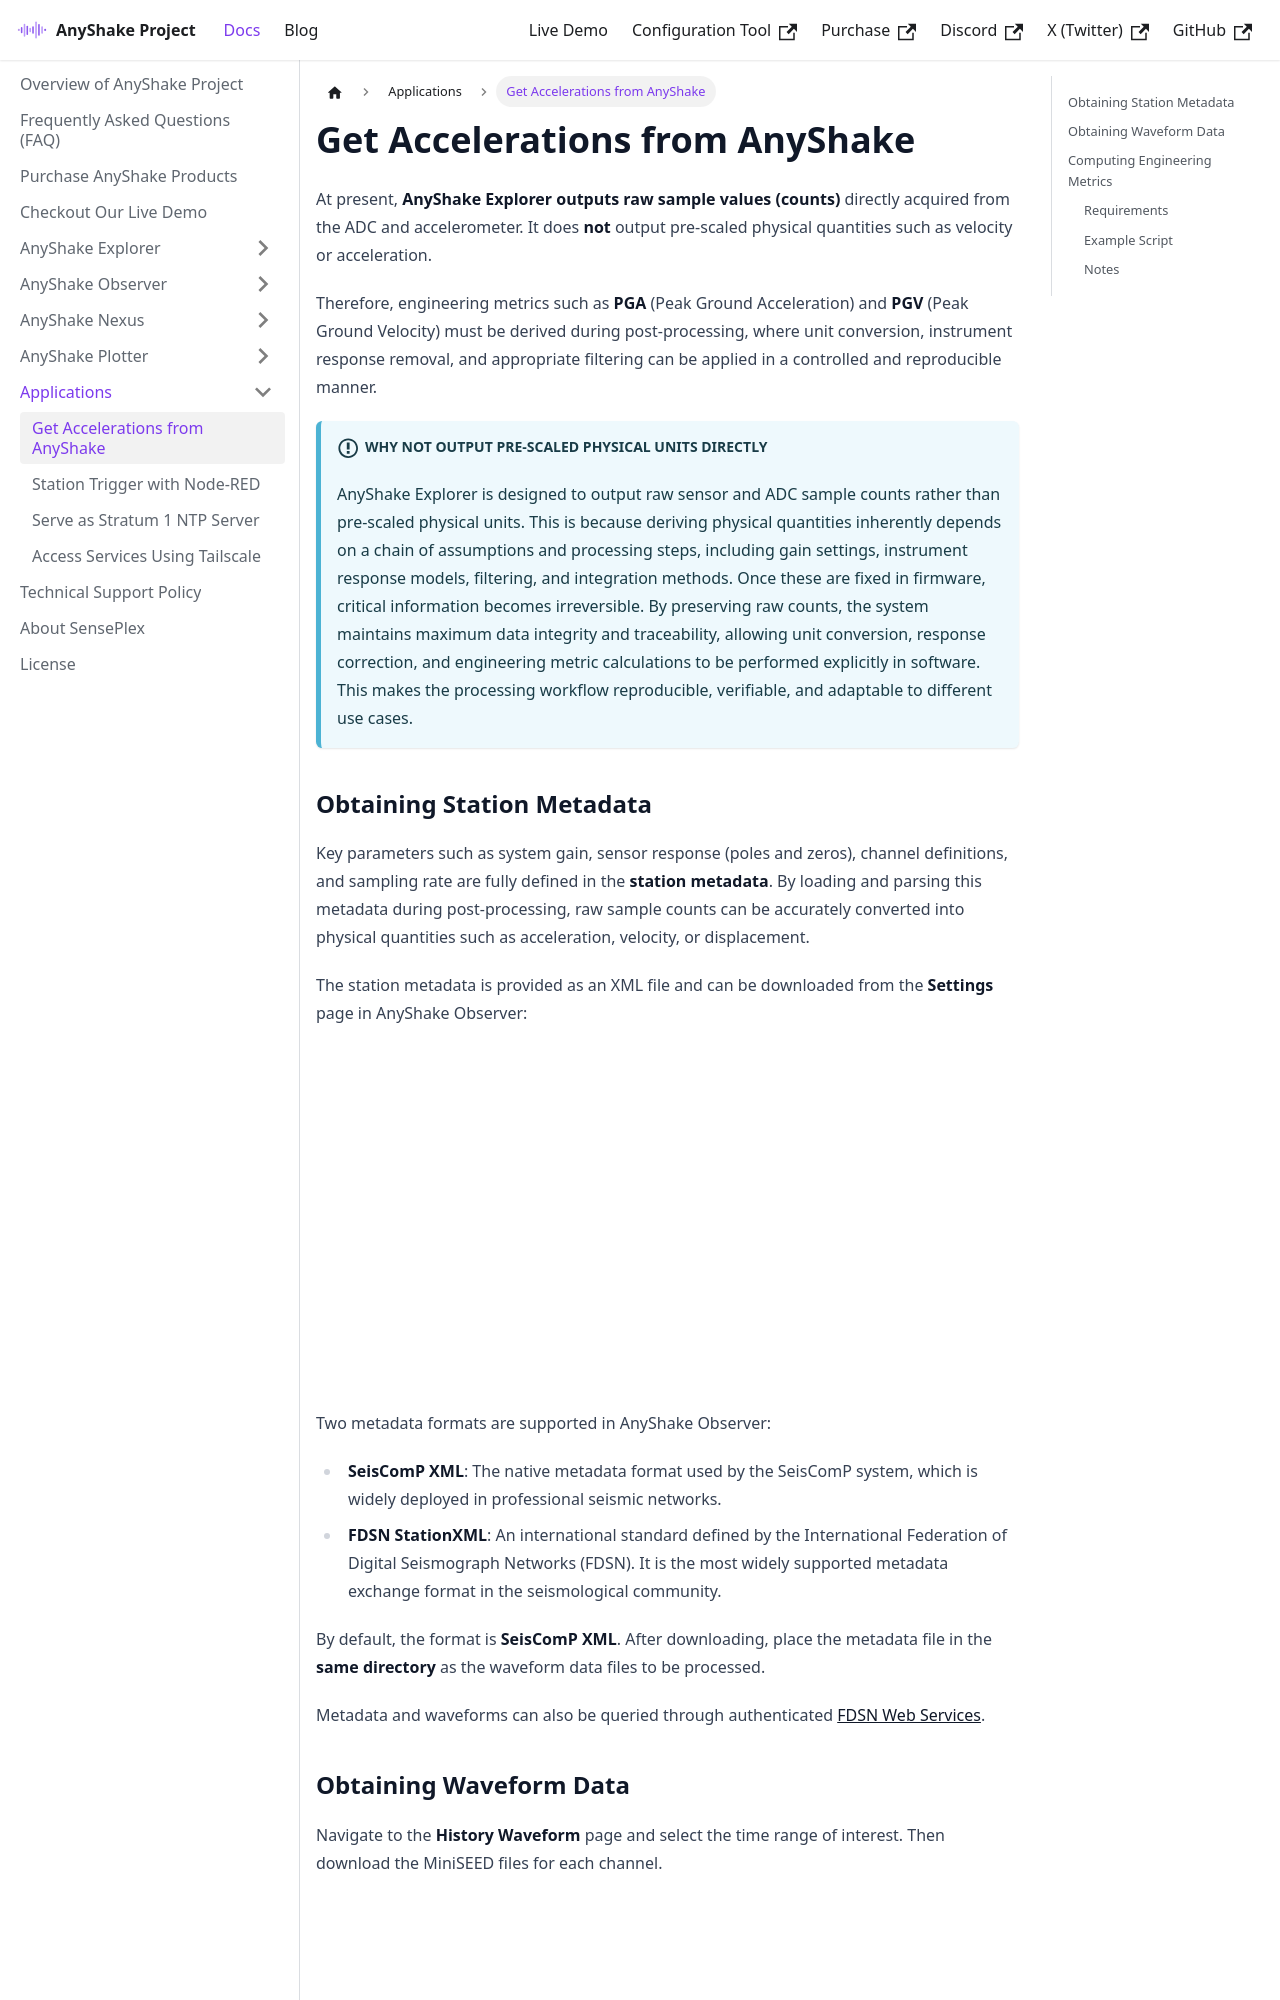

repository: anyshake/homepage · page: docs/applications/get-accelerations/index.html · generator: docusaurus

---
sidebar_position: 1
title: Get Accelerations from AnyShake
slug: get-accelerations
---

At present, **AnyShake Explorer outputs raw sample values (counts)** directly acquired from the ADC and accelerometer. It does **not** output pre-scaled physical quantities such as velocity or acceleration.

Therefore, engineering metrics such as **PGA** (Peak Ground Acceleration) and **PGV** (Peak Ground Velocity) must be derived during post-processing, where unit conversion, instrument response removal, and appropriate filtering can be applied in a controlled and reproducible manner.

:::info Why not output pre-scaled physical units directly
AnyShake Explorer is designed to output raw sensor and ADC sample counts rather than pre-scaled physical units. This is because deriving physical quantities inherently depends on a chain of assumptions and processing steps, including gain settings, instrument response models, filtering, and integration methods. Once these are fixed in firmware, critical information becomes irreversible. By preserving raw counts, the system maintains maximum data integrity and traceability, allowing unit conversion, response correction, and engineering metric calculations to be performed explicitly in software. This makes the processing workflow reproducible, verifiable, and adaptable to different use cases.
:::
